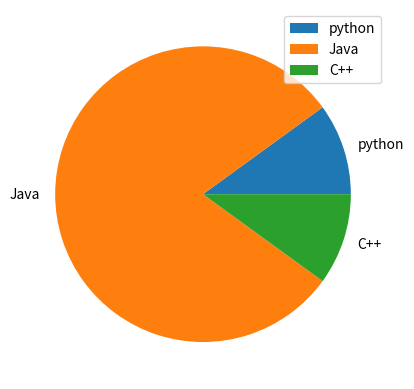

The matplotlib source for this figure:
import numpy as np
import matplotlib.pyplot as plt


langs = ["python" , "Java" ,"C++"]
vote = [10,80,10]

plt.pie(vote,labels=langs)
plt.legend(labels=langs)
plt.show()
